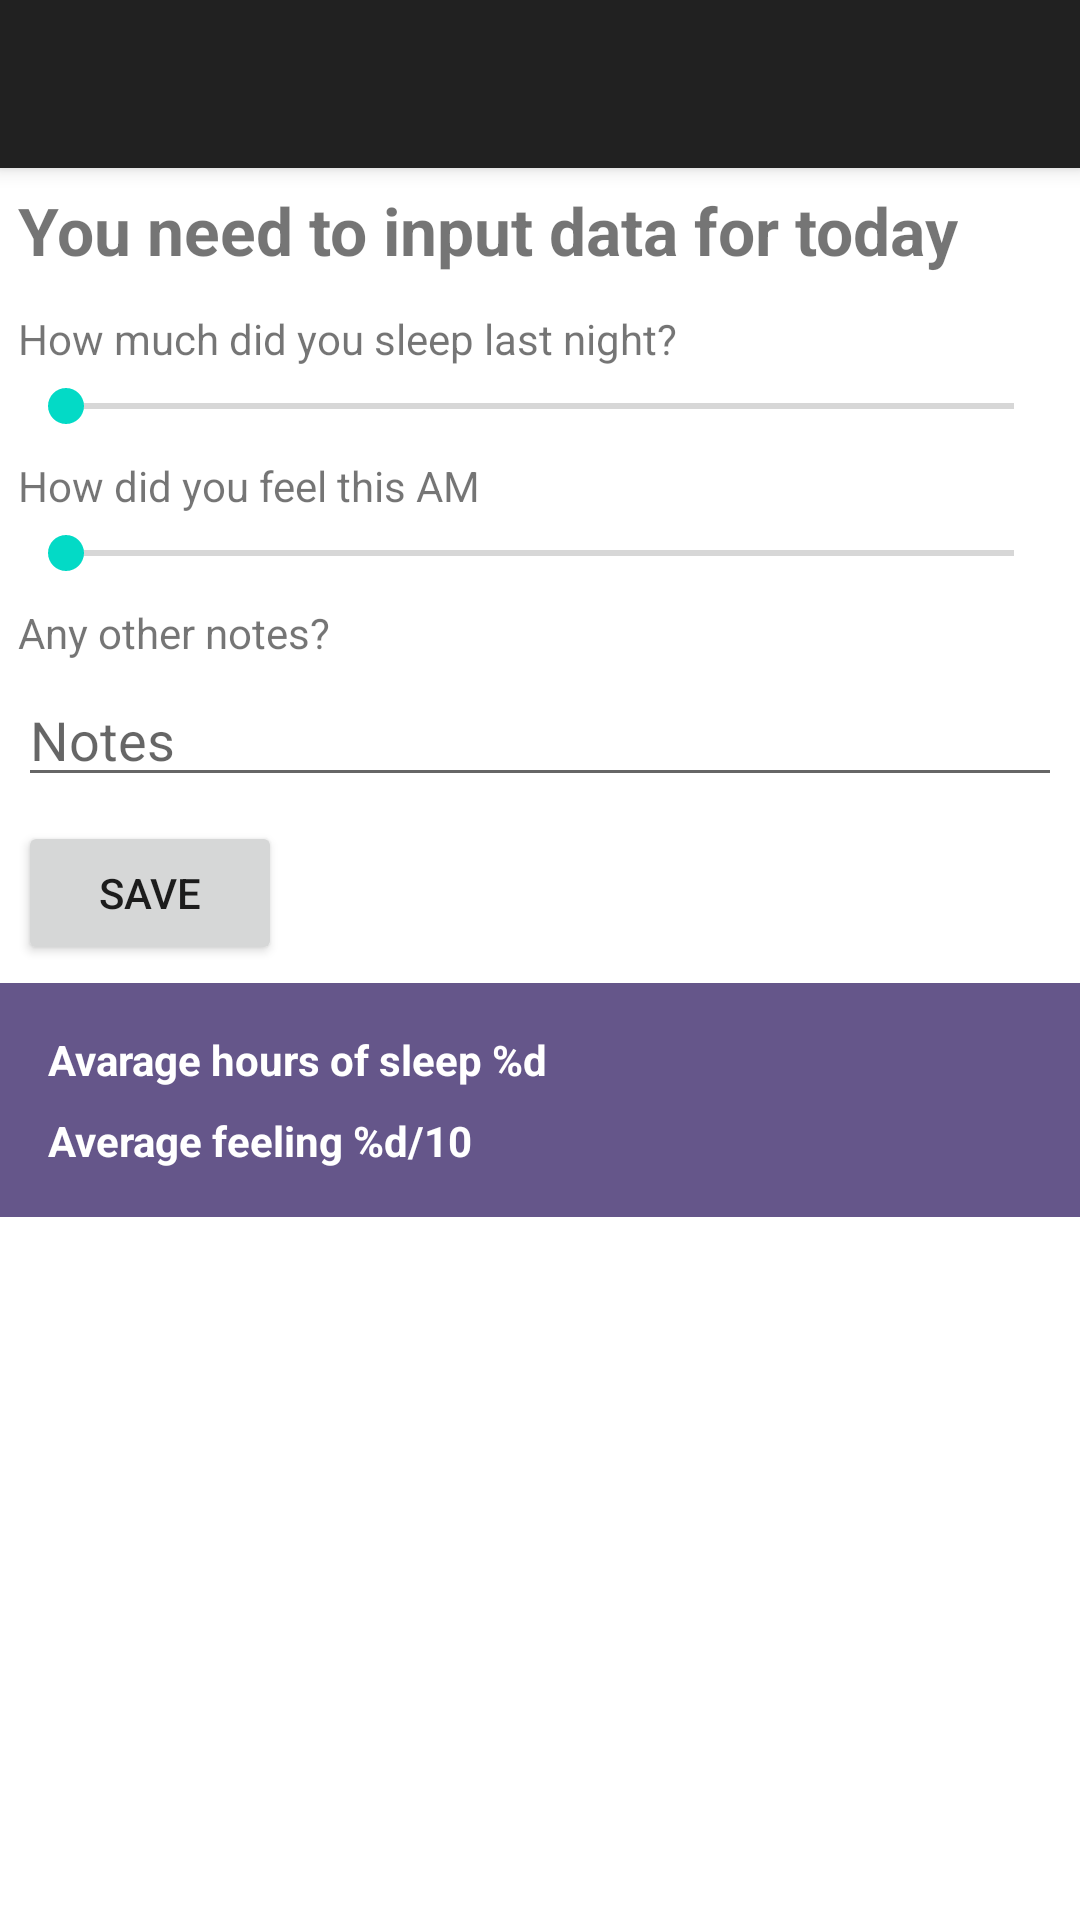

Layout XML and referenced resources for this Android screen:
<!-- AndroidManifest.xml: application theme Theme.BitFit -->
<!-- res/layout/activity_main.xml -->
<?xml version="1.0" encoding="utf-8"?>
<androidx.constraintlayout.widget.ConstraintLayout xmlns:android="http://schemas.android.com/apk/res/android"
    xmlns:app="http://schemas.android.com/apk/res-auto"
    android:layout_width="match_parent"
    android:layout_height="match_parent">

    <androidx.appcompat.widget.Toolbar
        android:id="@+id/toolbar"
        android:layout_width="0dp"
        android:layout_height="?attr/actionBarSize"
        android:background="?attr/colorPrimary"
        android:elevation="4dp"
        android:theme="@style/ThemeOverlay.AppCompat.ActionBar"
        app:layout_constraintEnd_toEndOf="parent"
        app:layout_constraintStart_toStartOf="parent"
        app:layout_constraintTop_toTopOf="parent"
        app:popupTheme="@style/ThemeOverlay.AppCompat.Light"
        app:subtitleTextColor="@color/white"
        app:titleTextColor="@color/white" />

    <include
        android:id="@+id/header_form"
        layout="@layout/header_form"
        android:layout_width="match_parent"
        android:layout_height="wrap_content"
        app:layout_constraintEnd_toEndOf="parent"
        app:layout_constraintStart_toStartOf="parent"
        app:layout_constraintTop_toBottomOf="@id/toolbar" />

    <include
        android:id="@+id/metrics"
        layout="@layout/metrics_header"
        android:layout_width="match_parent"
        android:layout_height="wrap_content"
        app:layout_constraintEnd_toEndOf="parent"
        app:layout_constraintStart_toStartOf="parent"
        app:layout_constraintTop_toBottomOf="@id/header_form" />

    <androidx.recyclerview.widget.RecyclerView
        android:id="@+id/recycler_view"
        android:layout_width="match_parent"
        android:layout_height="0dp"
        android:background="@color/white"
        app:layoutManager="androidx.recyclerview.widget.LinearLayoutManager"
        app:layout_constraintBottom_toBottomOf="parent"
        app:layout_constraintEnd_toEndOf="parent"
        app:layout_constraintStart_toStartOf="parent"
        app:layout_constraintTop_toBottomOf="@id/metrics" />

</androidx.constraintlayout.widget.ConstraintLayout>
<!-- res/layout/header_form.xml (included above) -->
<?xml version="1.0" encoding="utf-8"?>
<LinearLayout xmlns:android="http://schemas.android.com/apk/res/android"
    android:layout_width="match_parent"
    android:layout_height="wrap_content"
    android:orientation="vertical"
    android:padding="6dp">

    <TextView
        android:id="@+id/title"
        android:layout_width="wrap_content"
        android:layout_height="wrap_content"
        android:text="@string/you_need_to_input_data_for_today"
        android:textSize="22sp"
        android:textStyle="bold" />

    <TextView
        android:layout_width="wrap_content"
        android:layout_height="wrap_content"
        android:layout_marginTop="12dp"
        android:text="@string/how_much_did_you_sleep_last_night"
        android:textSize="14sp" />

    <SeekBar
        android:id="@+id/hours"
        android:layout_width="match_parent"
        android:layout_height="wrap_content"
        android:layout_marginTop="4dp"
        android:max="12" />

    <TextView
        android:layout_width="wrap_content"
        android:layout_height="wrap_content"
        android:layout_marginTop="8dp"
        android:text="@string/how_did_you_feel_this_am"
        android:textSize="14sp" />

    <SeekBar
        android:id="@+id/feeling"
        android:layout_width="match_parent"
        android:layout_height="wrap_content"
        android:layout_marginTop="4dp"
        android:max="10"
        android:splitTrack="true" />

    <TextView
        android:layout_width="wrap_content"
        android:layout_height="wrap_content"
        android:layout_marginTop="8dp"
        android:text="@string/any_other_notes"
        android:textSize="14sp" />

    <EditText
        android:id="@+id/notes"
        android:layout_width="match_parent"
        android:layout_height="wrap_content"
        android:layout_marginTop="4dp"
        android:hint="@string/notes"
        android:importantForAutofill="no"
        android:inputType="text"
        android:max="10"
        android:splitTrack="true" />

    <Button
        android:id="@+id/save"
        android:layout_width="wrap_content"
        android:layout_height="wrap_content"
        android:layout_marginTop="8dp"
        android:text="@string/save" />
</LinearLayout>
<!-- res/layout/metrics_header.xml (included above) -->
<?xml version="1.0" encoding="utf-8"?>
<LinearLayout xmlns:android="http://schemas.android.com/apk/res/android"
    android:layout_width="match_parent"
    android:layout_height="wrap_content"
    android:background="#65568A"
    android:orientation="vertical"
    android:padding="16dp">

    <TextView
        android:id="@+id/metrics_hours"
        android:layout_width="wrap_content"
        android:layout_height="wrap_content"
        android:text="@string/average_hours_of_sleep"
        android:textColor="@color/white"
        android:textSize="14sp"
        android:textStyle="bold" />

    <TextView
        android:id="@+id/metrics_feeling"
        android:layout_width="wrap_content"
        android:layout_height="wrap_content"
        android:layout_marginTop="8dp"
        android:text="@string/average_feeling"
        android:textColor="@color/white"
        android:textSize="14sp"
        android:textStyle="bold" />

</LinearLayout>
<!-- resources referenced by this layout -->
<resources>
  <color name="white">#FFFFFFFF</color>
  <string name="any_other_notes">Any other notes?</string>
  <string name="average_feeling">Average feeling %d/10</string>
  <string name="average_hours_of_sleep">Avarage hours of sleep %d</string>
  <string name="how_did_you_feel_this_am">How did you feel this AM</string>
  <string name="how_much_did_you_sleep_last_night">How much did you sleep last night?</string>
  <string name="notes">Notes</string>
  <string name="save">Save</string>
  <string name="you_need_to_input_data_for_today">You need to input data for today</string>
  <style name="Theme.BitFit" parent="Base.Theme.BitFit" />
  <style name="Base.Theme.BitFit" parent="Theme.MaterialComponents.DayNight.DarkActionBar">
          
          
      </style>
</resources>
